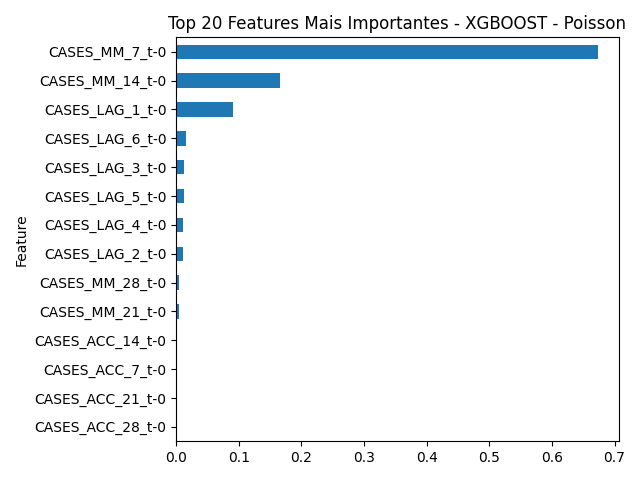

The file beside this chart, header and first rows:
Feature, Importance
CASES_MM_7_t-0, 0.6728
CASES_MM_14_t-0, 0.1649
CASES_LAG_1_t-0, 0.09066
CASES_LAG_6_t-0, 0.01594
CASES_LAG_3_t-0, 0.01313
CASES_LAG_5_t-0, 0.0121
CASES_LAG_4_t-0, 0.01074
CASES_LAG_2_t-0, 0.01034
CASES_MM_28_t-0, 0.005088
CASES_MM_21_t-0, 0.004271
CASES_ACC_14_t-0, 0.0
CASES_ACC_7_t-0, 0.0
CASES_ACC_21_t-0, 0.0
CASES_ACC_28_t-0, 0.0
